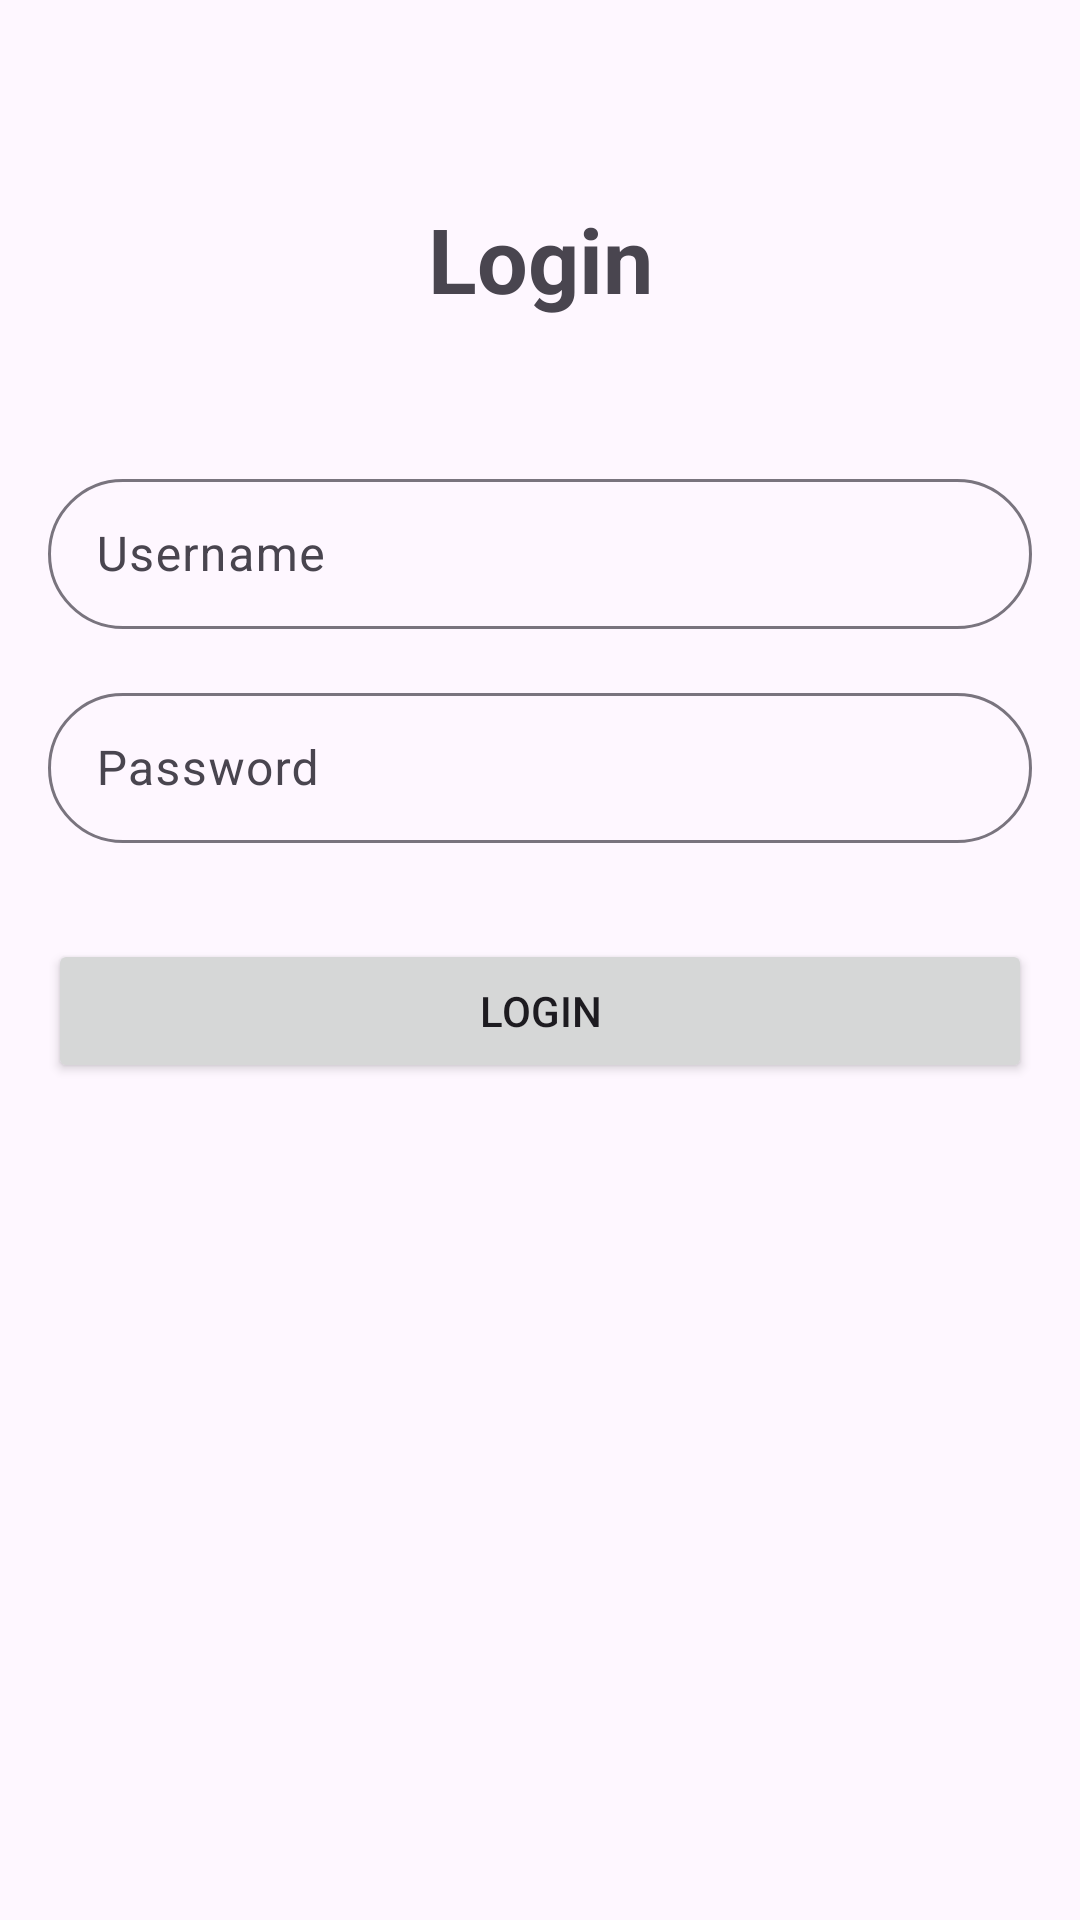

Here is an Android app screen rendered from its layout file. Give the layout XML and the strings, colors and styles it references.
<!-- AndroidManifest.xml: application theme Theme.UTS_Mobile -->
<!-- res/layout/activity_third.xml -->
<?xml version="1.0" encoding="utf-8"?>
<androidx.constraintlayout.widget.ConstraintLayout xmlns:android="http://schemas.android.com/apk/res/android"
    xmlns:app="http://schemas.android.com/apk/res-auto"
    xmlns:tools="http://schemas.android.com/tools"
    android:id="@+id/main"
    android:layout_width="match_parent"
    android:layout_height="match_parent"
    tools:context=".ThirdActivity"
    android:padding="16dp">

    <androidx.constraintlayout.widget.Guideline
        android:id="@+id/guideline"
        android:layout_width="wrap_content"
        android:layout_height="wrap_content"
        android:orientation="horizontal"
        app:layout_constraintGuide_begin="0.3dp"/>

    <TextView
        android:id="@+id/txt_login"
        android:layout_width="wrap_content"
        android:layout_height="wrap_content"
        android:text="Login"
        android:textStyle="bold"
        android:textSize="30sp"
        app:layout_constraintTop_toBottomOf="@id/guideline"
        app:layout_constraintTop_toTopOf="parent"
        app:layout_constraintStart_toStartOf="parent"
        app:layout_constraintEnd_toEndOf="parent"
        android:layout_marginTop="50dp"/>

    <androidx.constraintlayout.widget.ConstraintLayout
        android:id="@+id/textfield"
        android:layout_width="match_parent"
        android:layout_height="wrap_content"
        app:layout_constraintTop_toBottomOf="@id/txt_login"
        app:layout_constraintEnd_toEndOf="parent"
        app:layout_constraintStart_toStartOf="parent"
        android:layout_marginTop="32dp">


        <com.google.android.material.textfield.TextInputLayout
            android:id="@+id/username_textfield"
            android:layout_width="match_parent"
            android:layout_height="wrap_content"
            app:boxCornerRadiusTopStart="30dp"
            app:boxCornerRadiusTopEnd="30dp"
            app:boxCornerRadiusBottomStart="30dp"
            app:boxCornerRadiusBottomEnd="30dp"
            app:layout_constraintTop_toTopOf="parent"
            app:layout_constraintStart_toStartOf="parent"
            android:layout_marginTop="16dp"
            >

            <com.google.android.material.textfield.TextInputEditText
                android:id="@+id/username_input"
                android:layout_width="match_parent"
                android:layout_height="50dp"
                android:hint="Username"/>

        </com.google.android.material.textfield.TextInputLayout>

        <com.google.android.material.textfield.TextInputLayout
            android:id="@+id/password_textfield"
            android:layout_width="match_parent"
            android:layout_height="wrap_content"
            app:layout_constraintTop_toBottomOf="@id/username_textfield"
            app:boxCornerRadiusTopStart="30dp"
            app:boxCornerRadiusTopEnd="30dp"
            app:boxCornerRadiusBottomStart="30dp"
            app:boxCornerRadiusBottomEnd="30dp"
            app:layout_constraintStart_toStartOf="parent"
            android:layout_marginTop="16dp">

            <com.google.android.material.textfield.TextInputEditText
                android:id="@+id/password_input"
                android:layout_width="match_parent"
                android:layout_height="50dp"
                android:hint="Password"
                />
        </com.google.android.material.textfield.TextInputLayout>
    </androidx.constraintlayout.widget.ConstraintLayout>

        <Button
            android:id="@+id/btn_login"
            android:layout_width="match_parent"
            android:layout_height="wrap_content"
            app:layout_constraintTop_toBottomOf="@id/textfield"
            android:layout_marginTop="32dp"
            android:text="Login"/>


</androidx.constraintlayout.widget.ConstraintLayout>
<!-- resources referenced by this layout -->
<resources>
  <style name="Theme.UTS_Mobile" parent="Base.Theme.UTS_Mobile" />
  <style name="Base.Theme.UTS_Mobile" parent="Theme.Material3.DayNight.NoActionBar">
          
          
      </style>
</resources>
